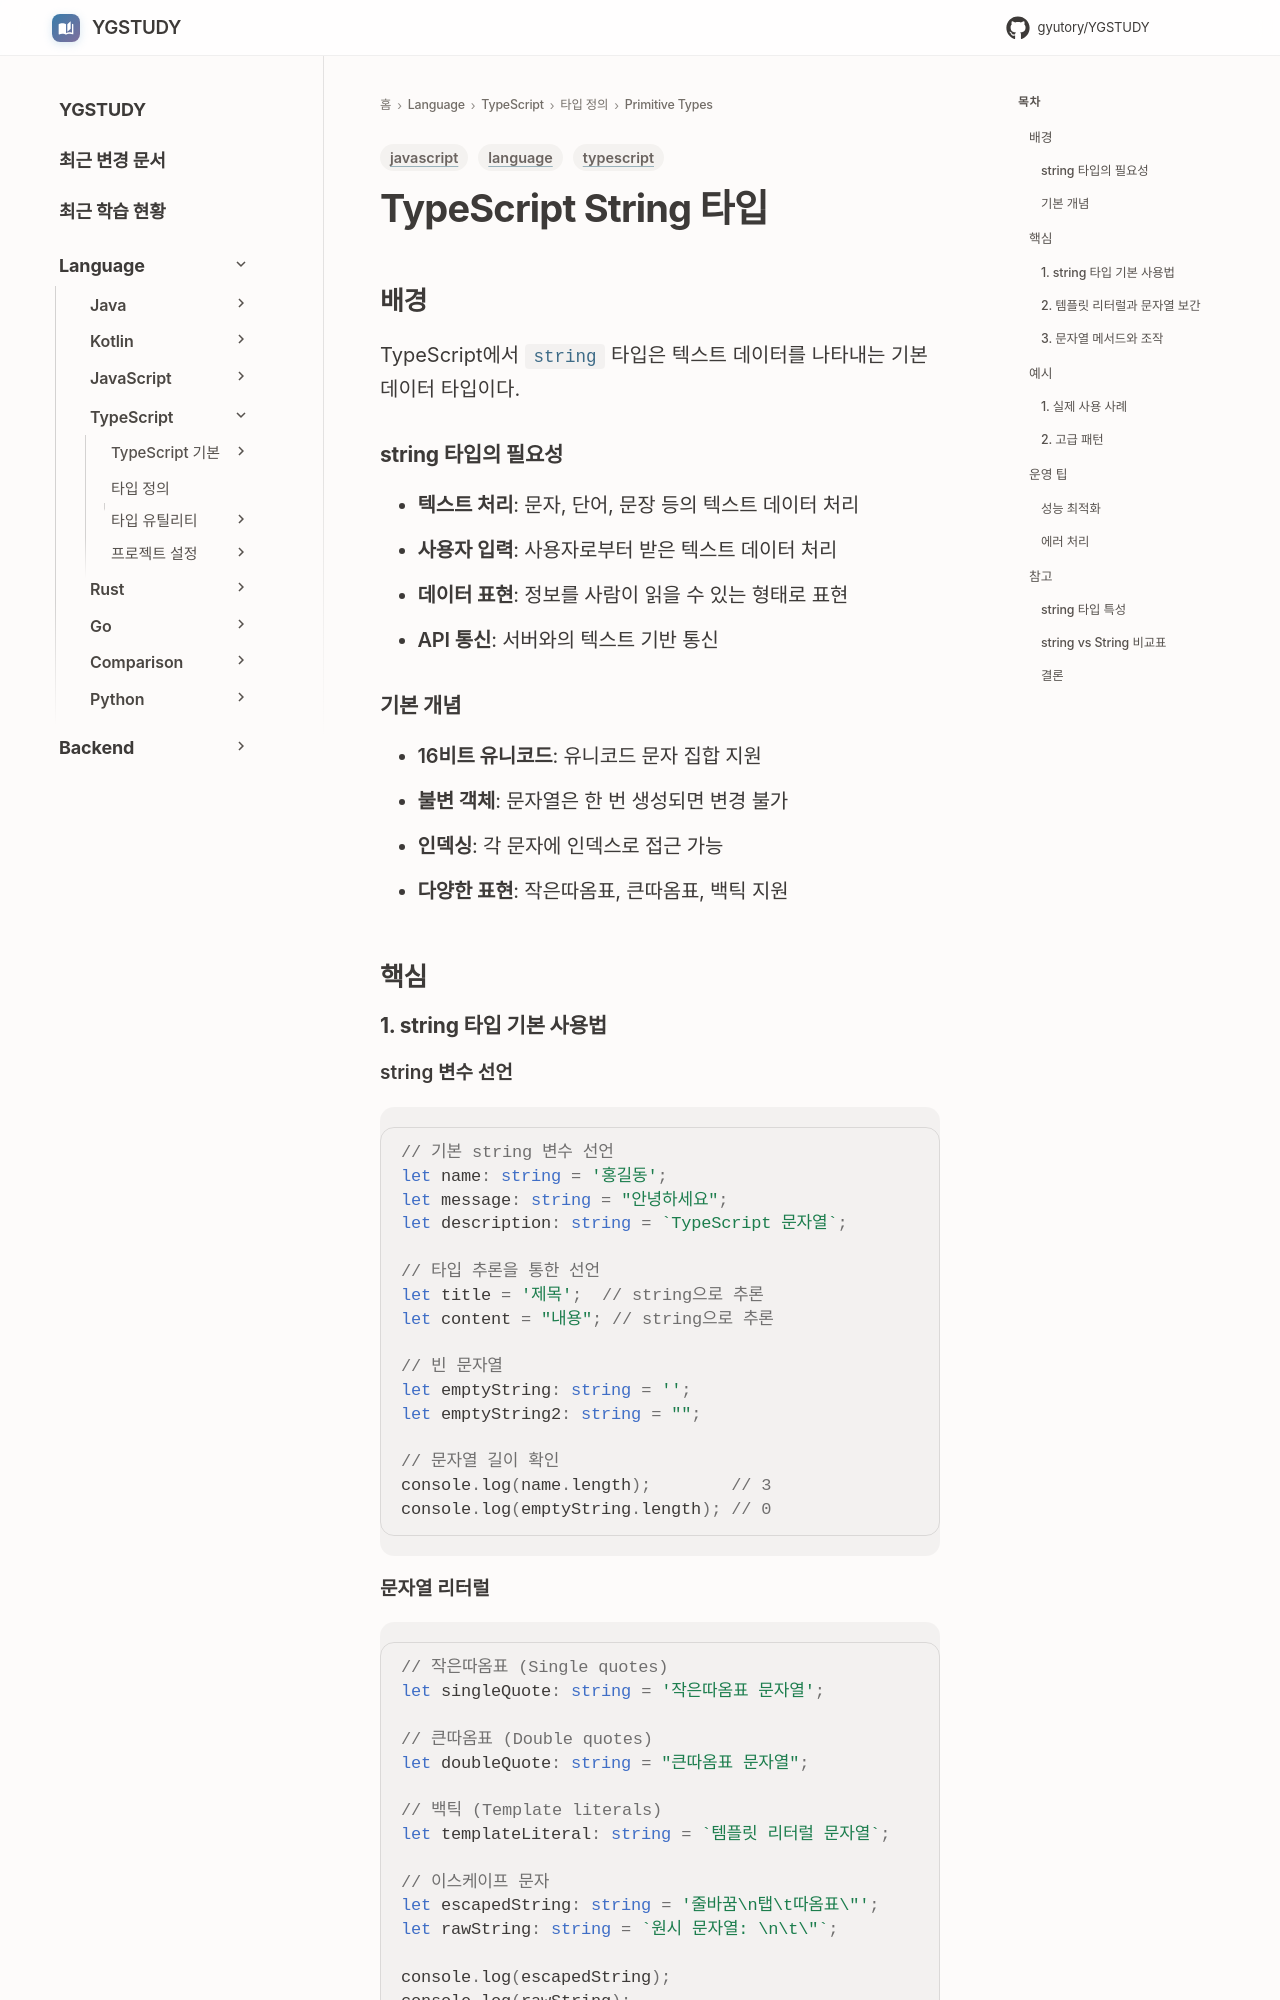

repository: GYUTORY/YGSTUDY · page: Language/TypeScript/타입 및 타입 정의/Primitive Types/String/index.html · generator: mkdocs

---
title: TypeScript String 타입
tags: [language, typescript, javascript]
updated: 2025-08-10
---

# TypeScript String 타입

## 배경

TypeScript에서 `string` 타입은 텍스트 데이터를 나타내는 기본 데이터 타입이다.

### string 타입의 필요성
- **텍스트 처리**: 문자, 단어, 문장 등의 텍스트 데이터 처리
- **사용자 입력**: 사용자로부터 받은 텍스트 데이터 처리
- **데이터 표현**: 정보를 사람이 읽을 수 있는 형태로 표현
- **API 통신**: 서버와의 텍스트 기반 통신

### 기본 개념
- **16비트 유니코드**: 유니코드 문자 집합 지원
- **불변 객체**: 문자열은 한 번 생성되면 변경 불가
- **인덱싱**: 각 문자에 인덱스로 접근 가능
- **다양한 표현**: 작은따옴표, 큰따옴표, 백틱 지원

## 핵심

### 1. string 타입 기본 사용법

#### string 변수 선언
```typescript
// 기본 string 변수 선언
let name: string = '홍길동';
let message: string = "안녕하세요";
let description: string = `TypeScript 문자열`;

// 타입 추론을 통한 선언
let title = '제목';  // string으로 추론
let content = "내용"; // string으로 추론

// 빈 문자열
let emptyString: string = '';
let emptyString2: string = "";

// 문자열 길이 확인
console.log(name.length);        // 3
console.log(emptyString.length); // 0
```

#### 문자열 리터럴
```typescript
// 작은따옴표 (Single quotes)
let singleQuote: string = '작은따옴표 문자열';

// 큰따옴표 (Double quotes)
let doubleQuote: string = "큰따옴표 문자열";

// 백틱 (Template literals)
let templateLiteral: string = `템플릿 리터럴 문자열`;

// 이스케이프 문자
let escapedString: string = '줄바꿈\n탭\t따옴표\"';
let rawString: string = `원시 문자열: \n\t\"`;

console.log(escapedString);
console.log(rawString);
```

`rawString` 변수명은 오해를 부른다. **백틱은 원시 문자열이 아니다.** 템플릿 리터럴 안에서도 `\n` 은 여전히 줄바꿈 이스케이프로 해석된다. 위 `rawString` 의 실제 값은 `"원시 문자열: \n\t\""` 이고 길이는 11 이다 — 역슬래시가 남아 있다면 14 여야 한다.

```javascript
`원시 문자열: \n\t\"`.length          // 11  ← 이스케이프가 해석됨
String.raw`원시 문자열: \n\t\"`.length // 14  ← 역슬래시가 그대로 남음
```

백틱이 일반 문자열과 다른 점은 **줄바꿈을 그냥 눌러서 넣을 수 있다**는 것이지 이스케이프를 끄는 게 아니다. 역슬래시를 문자 그대로 남기려면 `String.raw` 를 쓴다. 윈도우 경로나 정규식 소스를 문자열로 다룰 때 이 차이가 드러난다.

### 2. 템플릿 리터럴과 문자열 보간
